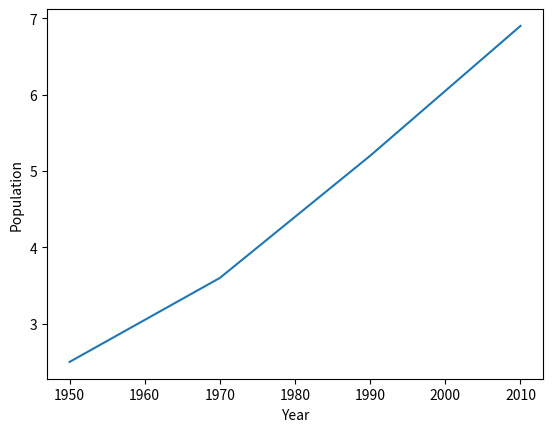

This figure's Python source:
import matplotlib.pyplot as plt
year=[1950,1970,1990,2010]
pop=[2.5,3.6,5.2,6.9]
plt.plot(year,pop)
plt.xlabel('Year')
plt.ylabel('Population')
plt.show()